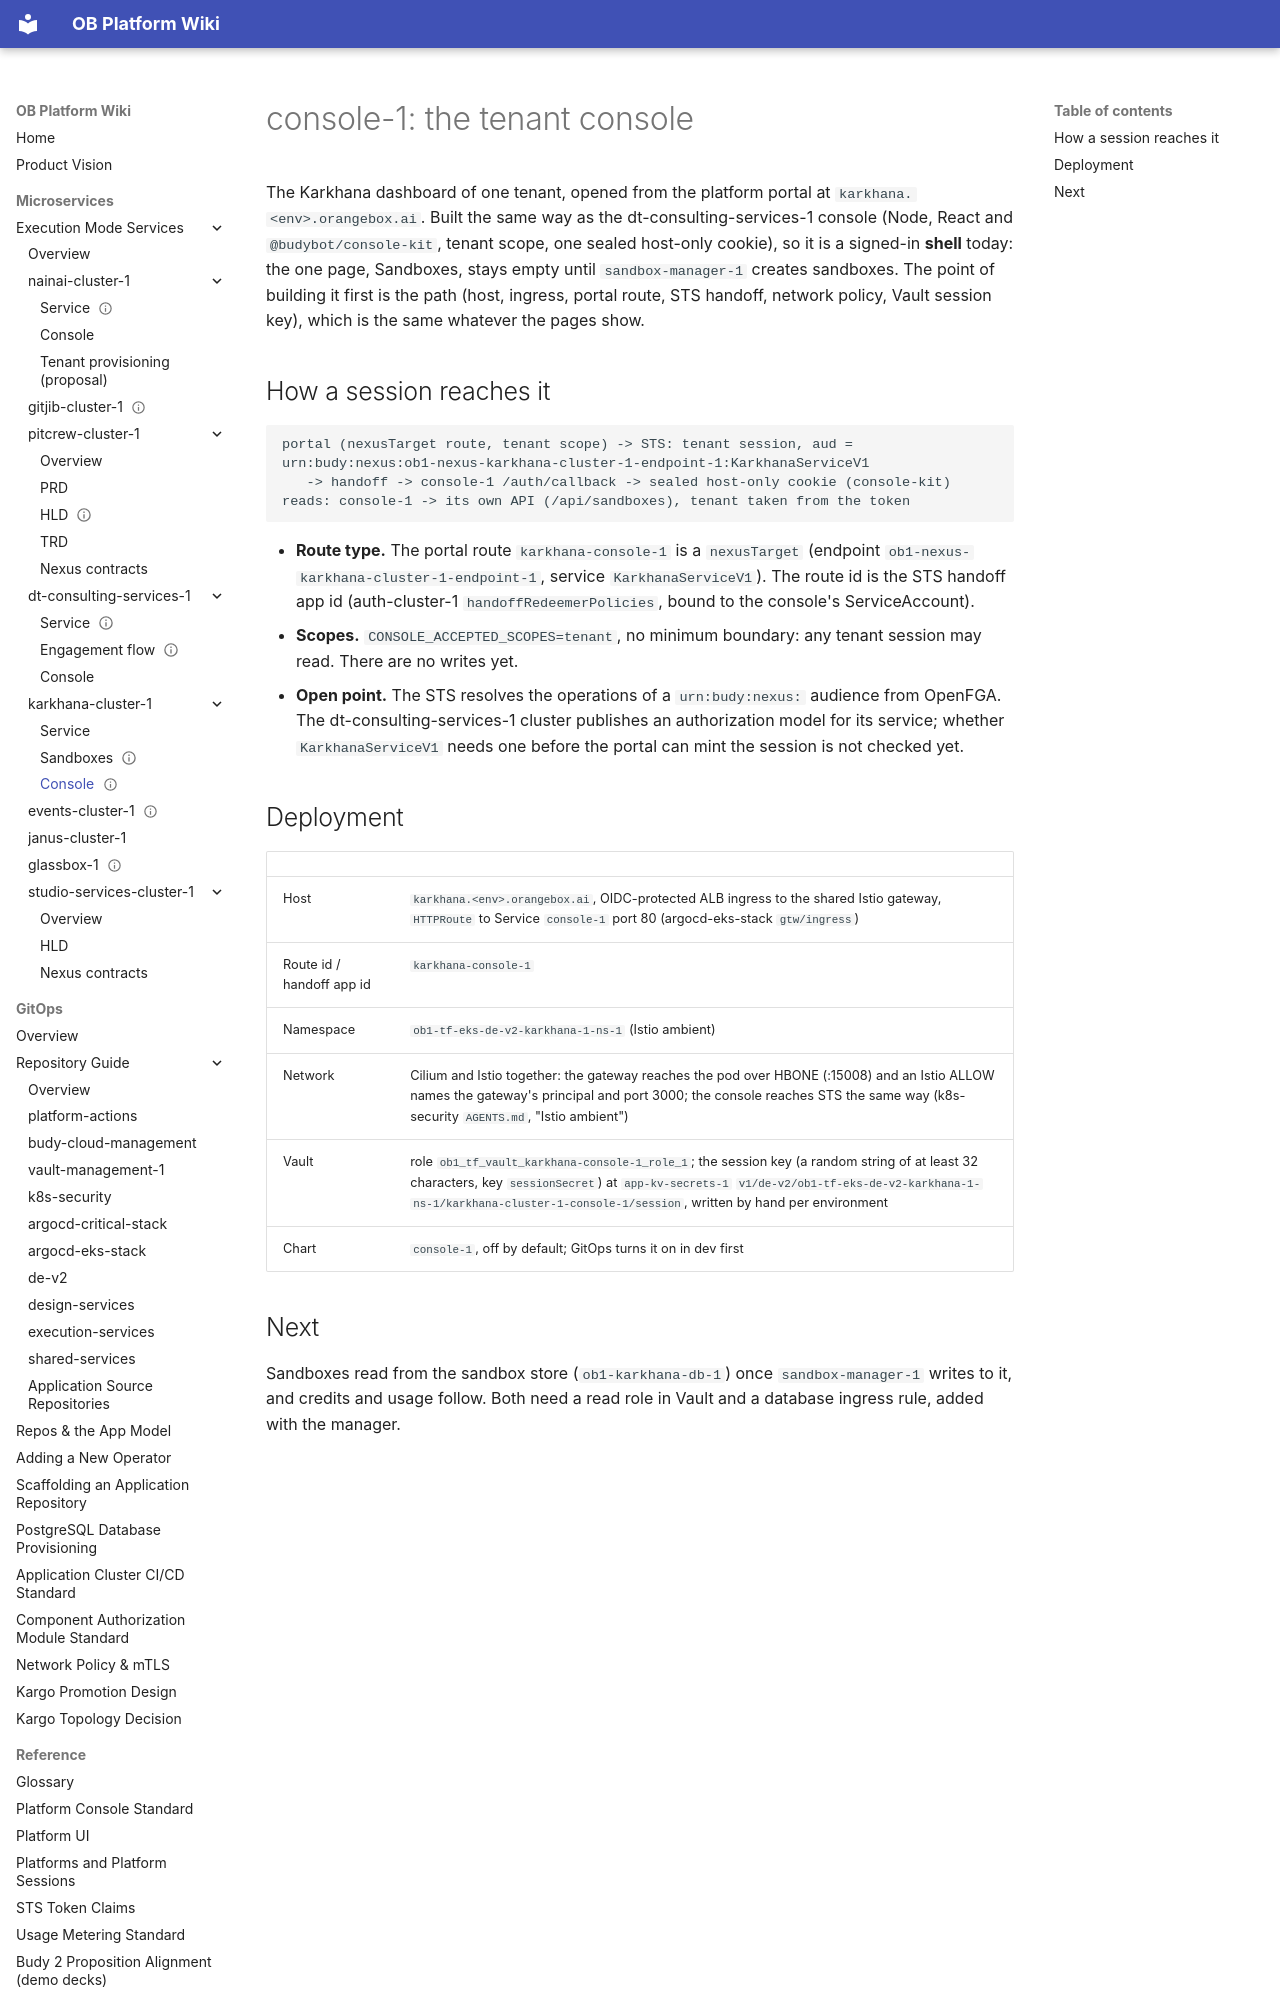

repository: will-budy/budy-import · page: micro-services/execution-mode-services/karkhana-cluster-1/console.html · generator: mkdocs

---
name: Karkhana - Tenant console
code: karkhana-cluster-1-console
version: 0.1
status: draft
last_updated: 2026-11-11
---

# console-1: the tenant console

The Karkhana dashboard of one tenant, opened from the platform portal at `karkhana.<env>.orangebox.ai`. Built the same way as the dt-consulting-services-1 console (Node, React and `@budybot/console-kit`, tenant scope, one sealed host-only cookie), so it is a signed-in **shell** today: the one page, Sandboxes, stays empty until `sandbox-manager-1` creates sandboxes. The point of building it first is the path (host, ingress, portal route, STS handoff, network policy, Vault session key), which is the same whatever the pages show.

## How a session reaches it

```text
portal (nexusTarget route, tenant scope) -> STS: tenant session, aud = urn:budy:nexus:ob1-nexus-karkhana-cluster-1-endpoint-1:KarkhanaServiceV1
   -> handoff -> console-1 /auth/callback -> sealed host-only cookie (console-kit)
reads: console-1 -> its own API (/api/sandboxes), tenant taken from the token
```

- **Route type.** The portal route `karkhana-console-1` is a `nexusTarget` (endpoint `ob1-nexus-karkhana-cluster-1-endpoint-1`, service `KarkhanaServiceV1`). The route id is the STS handoff app id (auth-cluster-1 `handoffRedeemerPolicies`, bound to the console's ServiceAccount).
- **Scopes.** `CONSOLE_ACCEPTED_SCOPES=tenant`, no minimum boundary: any tenant session may read. There are no writes yet.
- **Open point.** The STS resolves the operations of a `urn:budy:nexus:` audience from OpenFGA. The dt-consulting-services-1 cluster publishes an authorization model for its service; whether `KarkhanaServiceV1` needs one before the portal can mint the session is not checked yet.

## Deployment

| | |
| --- | --- |
| Host | `karkhana.<env>.orangebox.ai`, OIDC-protected ALB ingress to the shared Istio gateway, `HTTPRoute` to Service `console-1` port 80 (argocd-eks-stack `gtw/ingress`) |
| Route id / handoff app id | `karkhana-console-1` |
| Namespace | `ob1-tf-eks-de-v2-karkhana-1-ns-1` (Istio ambient) |
| Network | Cilium and Istio together: the gateway reaches the pod over HBONE (:15008) and an Istio ALLOW names the gateway's principal and port 3000; the console reaches STS the same way (k8s-security `AGENTS.md`, "Istio ambient") |
| Vault | role `ob1_tf_vault_karkhana-console-1_role_1`; the session key (a random string of at least 32 characters, key `sessionSecret`) at `app-kv-secrets-1` `v1/de-v2/ob1-tf-eks-de-v2-karkhana-1-ns-1/karkhana-cluster-1-console-1/session`, written by hand per environment |
| Chart | `console-1`, off by default; GitOps turns it on in dev first |
